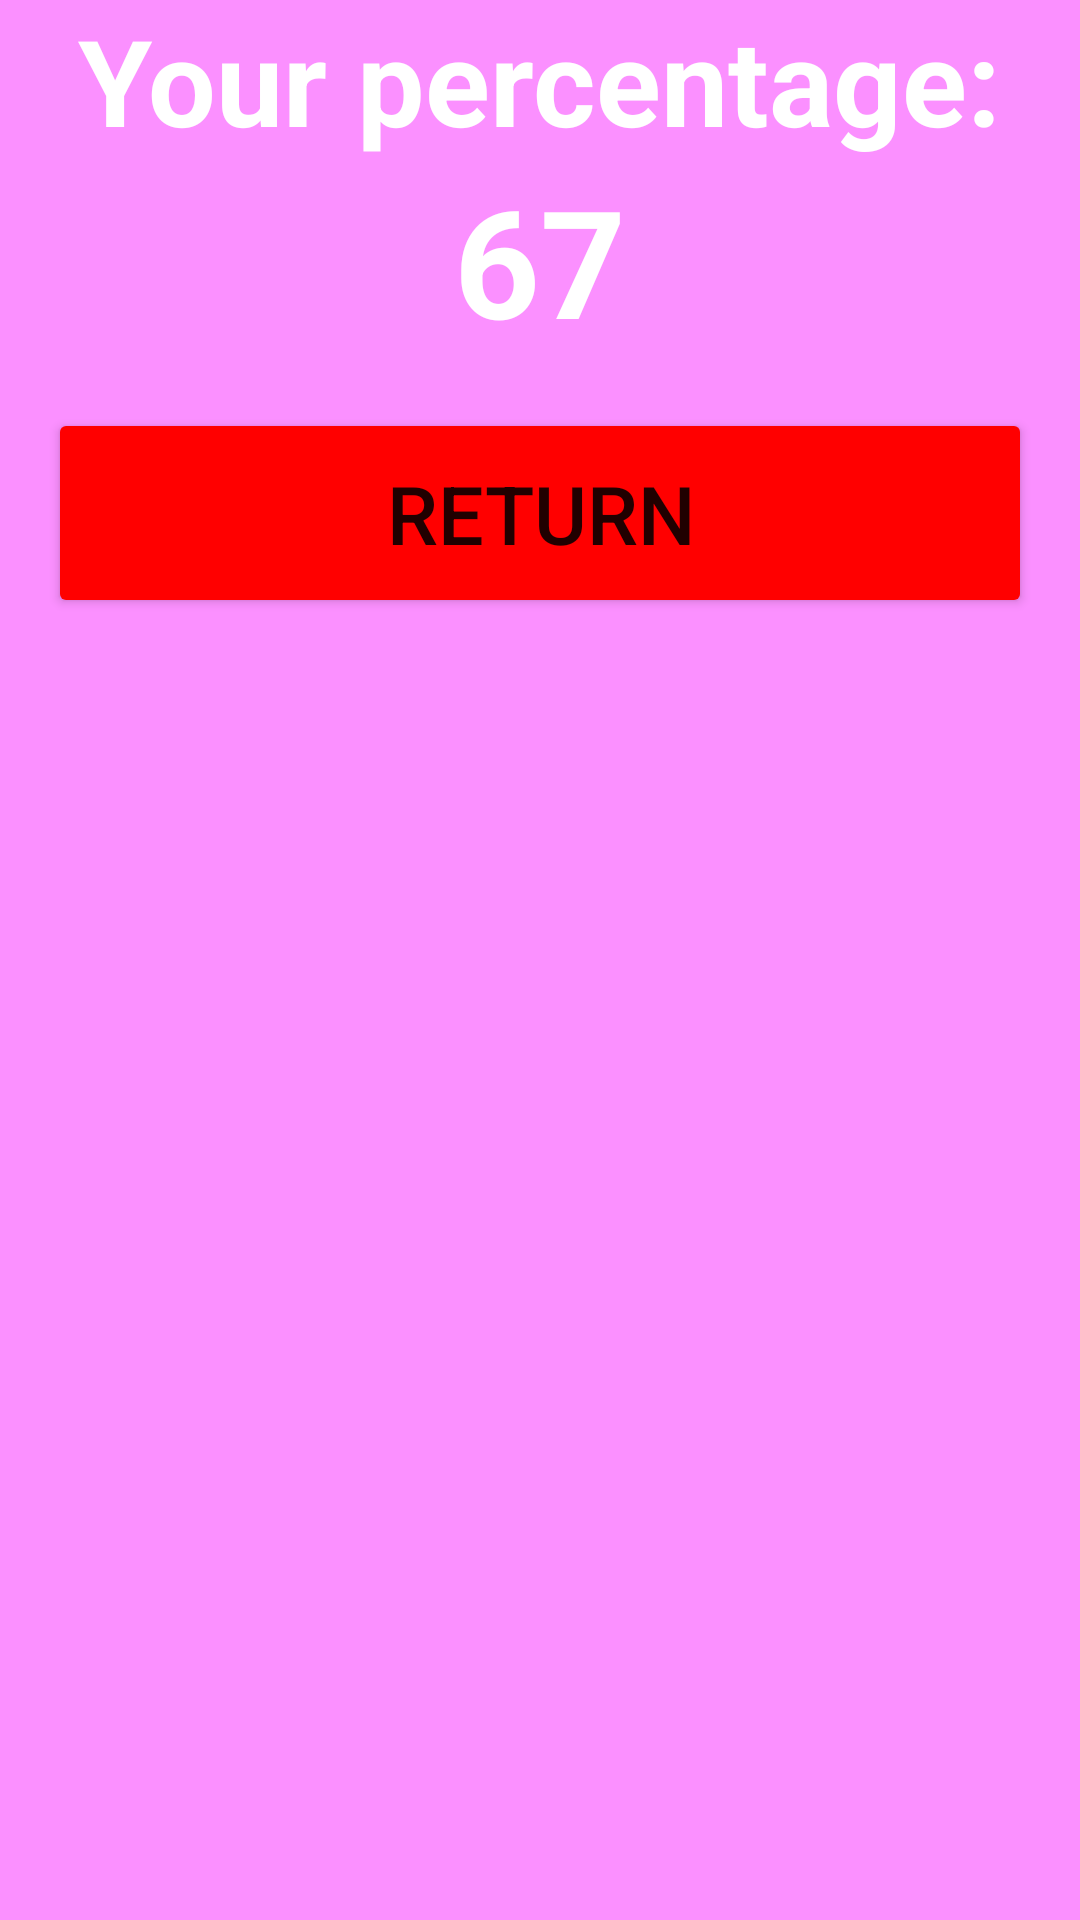

This screen was rendered from an Android layout file. Write that file and the resources it references.
<!-- AndroidManifest.xml: application theme Theme.Les2m5 -->
<!-- res/layout/fragment_result.xml -->
<?xml version="1.0" encoding="utf-8"?>
<LinearLayout xmlns:android="http://schemas.android.com/apk/res/android"
    xmlns:tools="http://schemas.android.com/tools"
    android:layout_width="match_parent"
    android:layout_height="match_parent"
    xmlns:app="http://schemas.android.com/apk/res-auto"
    android:orientation="vertical"
    android:background="@color/pink"
    tools:context=".ResultFragment">

    <TextView
        android:layout_width="wrap_content"
        android:layout_height="wrap_content"
        android:textColor="@color/white"
        android:textSize="40sp"
        android:text="@string/your_percentage"
        android:layout_gravity="center"
        android:textStyle="bold"
        />
    <TextView
        android:id="@+id/percentage_tv"
        android:layout_width="wrap_content"
        android:layout_height="wrap_content"
        android:textColor="@color/white"
        android:textSize="50sp"
        android:text="67"
        android:layout_gravity="center"
        android:textStyle="bold"
        />
    <Button
        android:layout_width="match_parent"
        android:layout_height="70dp"
        android:layout_margin="16dp"
        android:backgroundTint="@color/red"
        android:text="@string/return_tv"
        android:textSize="27sp"
        android:id="@+id/btn_return"
        />



</LinearLayout>
<!-- resources referenced by this layout -->
<resources>
  <color name="pink">#FB90FF</color>
  <color name="red">#FF0000</color>
  <color name="white">#FFFFFFFF</color>
  <string name="return_tv">return</string>
  <string name="your_percentage">Your percentage:</string>
  <style name="Theme.Les2m5" parent="Theme.MaterialComponents.DayNight.DarkActionBar">
          
          <item name="colorPrimary">@color/purple_500</item>
          <item name="colorPrimaryVariant">@color/purple_700</item>
          <item name="colorOnPrimary">@color/white</item>
          
          <item name="colorSecondary">@color/teal_200</item>
          <item name="colorSecondaryVariant">@color/teal_700</item>
          <item name="colorOnSecondary">@color/black</item>
          
          <item name="android:statusBarColor">?attr/colorPrimaryVariant</item>
          
      </style>
  <color name="purple_500">#FF6200EE</color>
  <color name="purple_700">#FF3700B3</color>
  <color name="teal_200">#FF03DAC5</color>
  <color name="teal_700">#FF018786</color>
  <color name="black">#FF000000</color>
</resources>
